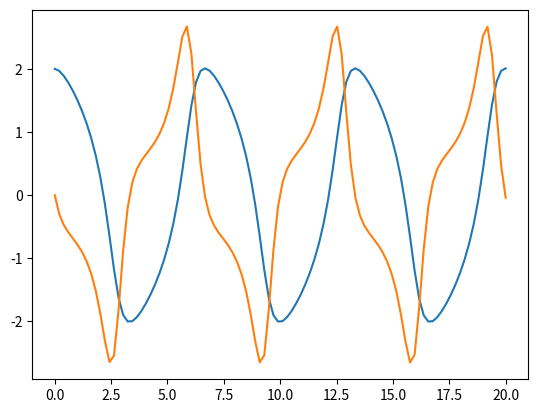

Generate this figure with matplotlib:
import numpy as np
from scipy import integrate
import matplotlib.pyplot as plt

# define la funcion o dinamica de vanderpol
def vdp1(t, y):
    return np.array([y[1], (1 - y[0]**2)*y[1] - y[0]])

ti, tf = 0, 20                 # tiempo de inicio y fin de solucion
t = np.linspace(ti, tf, 100)   # el vector tiempo t con 100 pasos
y0 = [2, 0]                    # condiciones inicial
y = np.zeros((len(t), len(y0)))   # define el arreglo de la solucion
y[0, :] = y0
r = integrate.ode(vdp1).set_integrator("dopri5")  # integracion
                                                  # numerica
r.set_initial_value(y0, ti)    # configura las condiciones iniciales
for i in range(1, t.size):
   y[i, :] = r.integrate(t[i]) # conseguir mas valores,
                               # completa el arreglo
   if not r.successful():
       raise RuntimeError("no se consigue integrar")
plt.plot(t, y)
plt.show()
